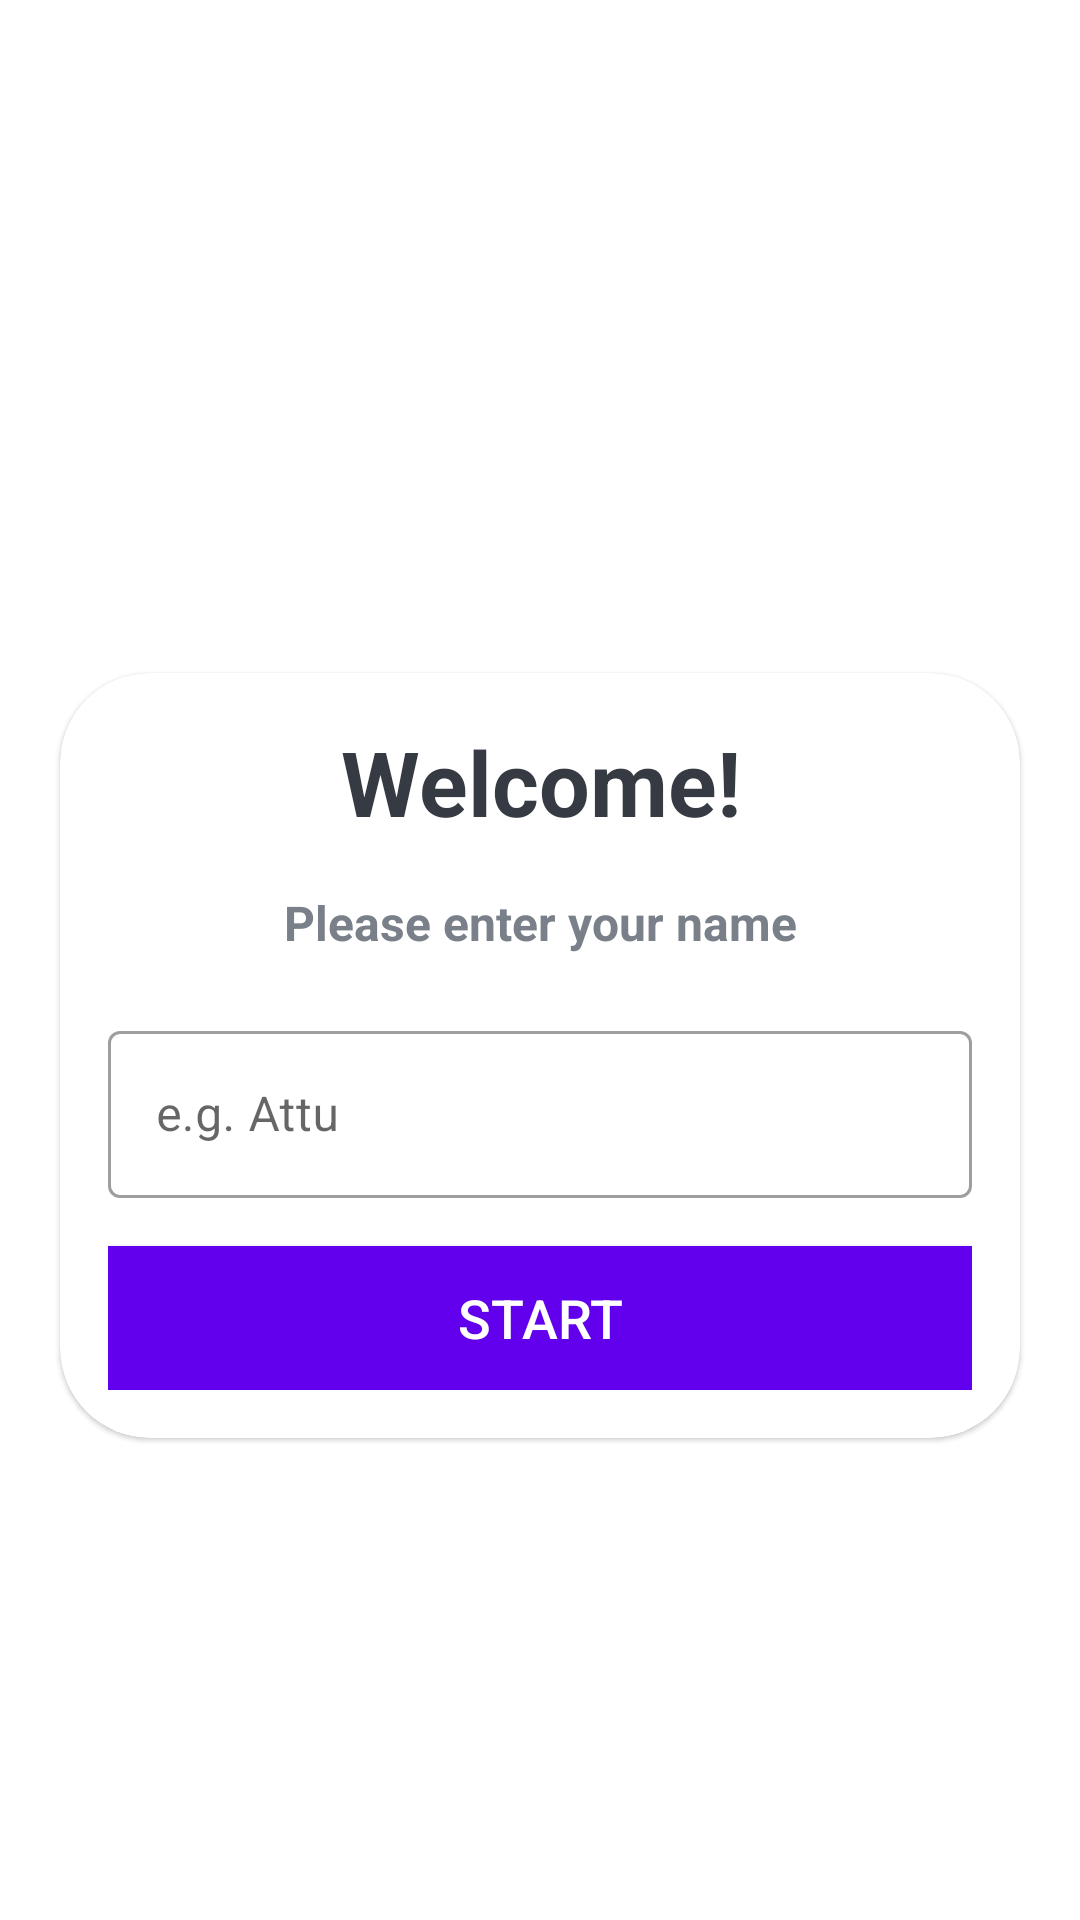

Write the Android layout XML for this screen, with the resource values it uses.
<!-- AndroidManifest.xml: application theme Theme.QuizApp -->
<!-- res/layout/activity_main.xml -->
<?xml version="1.0" encoding="utf-8"?>
<LinearLayout xmlns:android="http://schemas.android.com/apk/res/android"
    xmlns:tools="http://schemas.android.com/tools"
    android:layout_width="match_parent"
    android:layout_height="match_parent"
    xmlns:app="http://schemas.android.com/apk/res-auto"
    tools:context=".MainActivity"
    android:background="@drawable/ic_bg"
    android:orientation="vertical"
    android:gravity="center">

    <TextView
        android:layout_width="match_parent"
        android:layout_height="wrap_content"
        android:text="Quiz App!"
        android:textColor="@color/white"
        android:textStyle="bold"
        android:textSize="25sp"
        android:gravity="center"
        android:layout_marginBottom="30dp"/>
    <com.google.android.material.card.MaterialCardView
        android:layout_width="match_parent"
        android:layout_height="wrap_content"
        android:layout_marginStart="20dp"
        android:layout_marginEnd="20dp"
        android:background="@color/white"
        app:cardCornerRadius="30dp"
        >
        <LinearLayout
            android:layout_width="match_parent"
            android:layout_height="wrap_content"
            android:layout_margin="16dp"
            android:orientation="vertical"
            >
            <TextView
                android:layout_width="match_parent"
                android:layout_height="wrap_content"
                android:text="Welcome!"
                android:textColor="#363A43"
                android:textStyle="bold"
                android:textSize="30sp"
                android:gravity="center"
                android:layout_marginBottom="16dp"/>
            <TextView
                android:layout_width="match_parent"
                android:layout_height="wrap_content"
                android:text="Please enter your name"
                android:textColor="#7a8089"
                android:textStyle="bold"
                android:textSize="16sp"
                android:gravity="center"/>
            <com.google.android.material.textfield.TextInputLayout
                android:layout_width="match_parent"
                android:layout_height="wrap_content"
                style="@style/Widget.MaterialComponents.TextInputLayout.OutlinedBox"
                android:layout_marginTop="20dp"
                >

                <androidx.appcompat.widget.AppCompatEditText
                    android:id="@+id/et_name"
                    android:layout_width="match_parent"
                    android:layout_height="wrap_content"
                    android:hint="e.g. Attu"
                    android:textColor="#363a43"
                    android:textColorHint="#7a8089"
                    android:inputType="textCapWords">

                </androidx.appcompat.widget.AppCompatEditText>
            </com.google.android.material.textfield.TextInputLayout>
            <Button
                android:id="@+id/btn_start"
                android:layout_width="match_parent"
                android:layout_height="wrap_content"
                android:layout_marginTop="16dp"
                android:background="@color/purple_500"
                android:text="start"
                android:textColor="@color/white"
                android:textSize="18sp"
                />

        </LinearLayout>
    </com.google.android.material.card.MaterialCardView>



</LinearLayout>
<!-- resources referenced by this layout -->
<resources>
  <color name="purple_500">#FF6200EE</color>
  <color name="white">#FFFFFFFF</color>
  <style name="Theme.QuizApp" parent="Theme.MaterialComponents.DayNight.NoActionBar">
          
          <item name="colorPrimary">@color/purple_500</item>
          <item name="colorPrimaryVariant">@color/purple_700</item>
          <item name="colorOnPrimary">@color/white</item>
          
          <item name="colorSecondary">@color/teal_200</item>
          <item name="colorSecondaryVariant">@color/teal_700</item>
          <item name="colorOnSecondary">@color/black</item>
          
          <item name="android:statusBarColor" tools:targetApi="l">?attr/colorPrimaryVariant</item>
          
          <item name="android:windowFullscreen">true</item>
      </style>
  <color name="purple_700">#FF3700B3</color>
  <color name="teal_200">#FF03DAC5</color>
  <color name="teal_700">#FF018786</color>
  <color name="black">#FF000000</color>
</resources>
